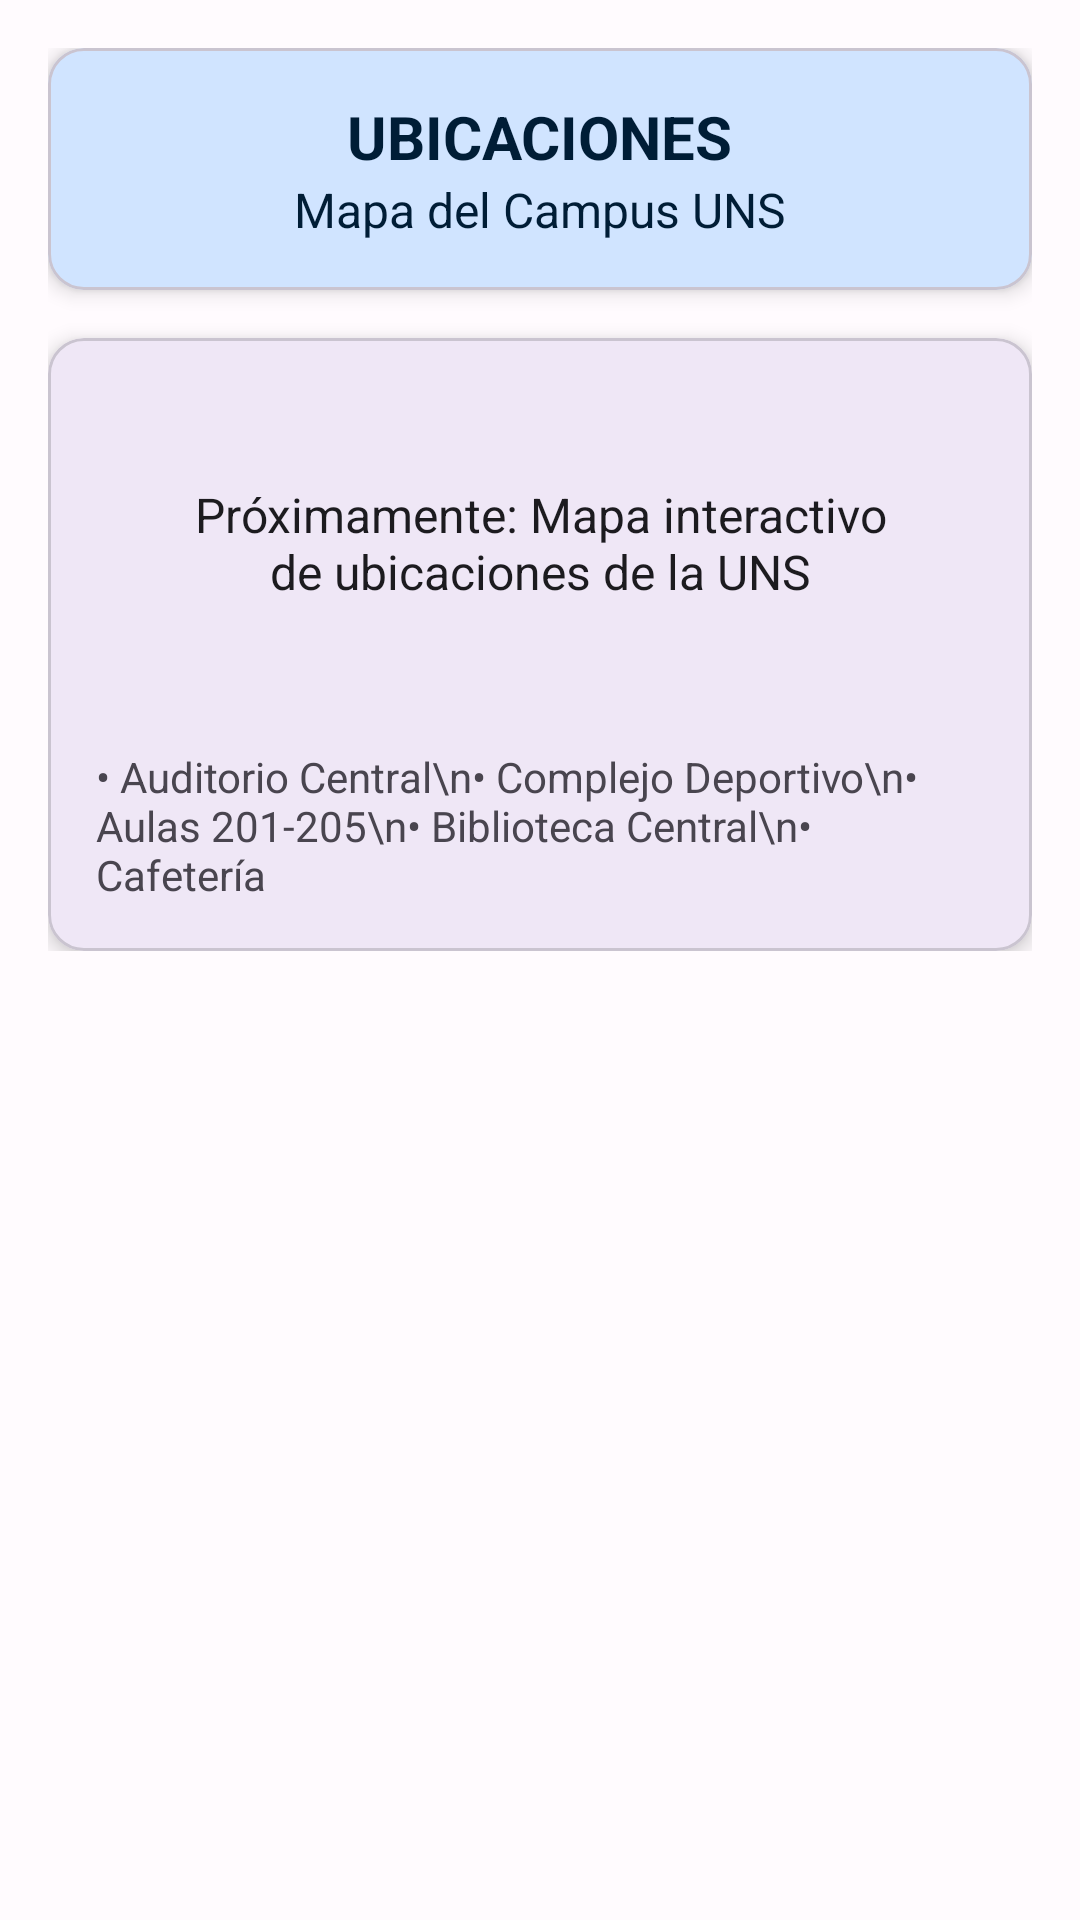

Layout XML and referenced resources for this Android screen:
<!-- AndroidManifest.xml: application theme Theme.Ingeweek -->
<!-- res/layout/fragment_ubicaciones.xml -->
<?xml version="1.0" encoding="utf-8"?>
<androidx.coordinatorlayout.widget.CoordinatorLayout
    xmlns:android="http://schemas.android.com/apk/res/android"
    xmlns:app="http://schemas.android.com/apk/res-auto"
    android:layout_width="match_parent"
    android:layout_height="match_parent"
    android:background="@color/background_gray">

    <androidx.core.widget.NestedScrollView
        android:layout_width="match_parent"
        android:layout_height="match_parent"
        android:padding="16dp">

        <LinearLayout
            android:layout_width="match_parent"
            android:layout_height="wrap_content"
            android:orientation="vertical">

            <com.google.android.material.card.MaterialCardView
                android:layout_width="match_parent"
                android:layout_height="wrap_content"
                android:layout_marginBottom="16dp"
                app:cardBackgroundColor="@color/primary_container"
                app:cardCornerRadius="12dp"
                app:cardElevation="4dp">

                <LinearLayout
                    android:layout_width="match_parent"
                    android:layout_height="wrap_content"
                    android:gravity="center"
                    android:orientation="vertical"
                    android:padding="16dp">

                    <TextView
                        android:layout_width="wrap_content"
                        android:layout_height="wrap_content"
                        android:text="UBICACIONES"
                        android:textColor="@color/on_primary_container"
                        android:textSize="20sp"
                        android:textStyle="bold" />

                    <TextView
                        android:layout_width="wrap_content"
                        android:layout_height="wrap_content"
                        android:text="Mapa del Campus UNS"
                        android:textColor="@color/on_primary_container"
                        android:textSize="16sp" />

                </LinearLayout>
            </com.google.android.material.card.MaterialCardView>

            <com.google.android.material.card.MaterialCardView
                android:layout_width="match_parent"
                android:layout_height="wrap_content"
                app:cardCornerRadius="12dp"
                app:cardElevation="4dp">

                <LinearLayout
                    android:layout_width="match_parent"
                    android:layout_height="wrap_content"
                    android:orientation="vertical"
                    android:padding="16dp">

                    <TextView
                        android:id="@+id/tvUbicaciones"
                        android:layout_width="match_parent"
                        android:layout_height="wrap_content"
                        android:text="Próximamente: Mapa interactivo de ubicaciones de la UNS"
                        android:textSize="16sp"
                        android:textColor="@color/on_surface"
                        android:gravity="center"
                        android:padding="32dp" />

                    <TextView
                        android:layout_width="match_parent"
                        android:layout_height="wrap_content"
                        android:text="• Auditorio Central\n• Complejo Deportivo\n• Aulas 201-205\n• Biblioteca Central\n• Cafetería"
                        android:textSize="14sp"
                        android:textColor="@color/on_surface_variant"
                        android:layout_marginTop="16dp" />

                </LinearLayout>
            </com.google.android.material.card.MaterialCardView>

        </LinearLayout>
    </androidx.core.widget.NestedScrollView>

</androidx.coordinatorlayout.widget.CoordinatorLayout>
<!-- resources referenced by this layout -->
<resources>
  <color name="background_gray">#FFFBFE</color>
  <color name="on_primary_container">#001D36</color>
  <color name="on_surface">#1C1B1F</color>
  <color name="on_surface_variant">#49454F</color>
  <color name="primary_container">#D0E4FF</color>
  <style name="Theme.Ingeweek" parent="Base.Theme.Ingeweek" />
  <style name="Base.Theme.Ingeweek" parent="Theme.Material3.DayNight.NoActionBar">
          
          
      </style>
</resources>
